The GitHub repository nteno555/bu-rise-research contains a labelled image folder "cork_oak_dataset" with 3 categories: healthy, Biscogniauxia, Phytophthora. Examples follow, each with its label.

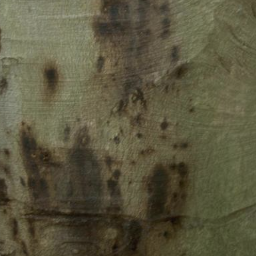
Label: Phytophthora

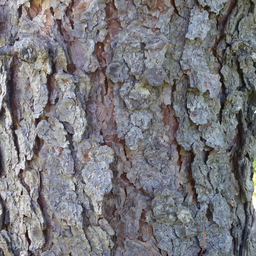
Label: healthy

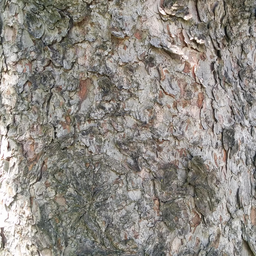
Label: healthy

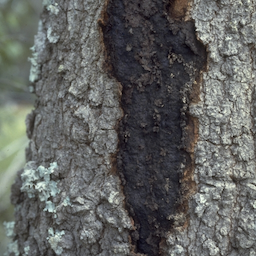
Label: Biscogniauxia

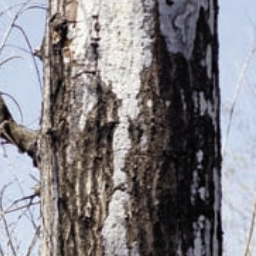
Label: Biscogniauxia

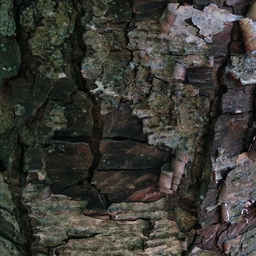
Label: healthy
